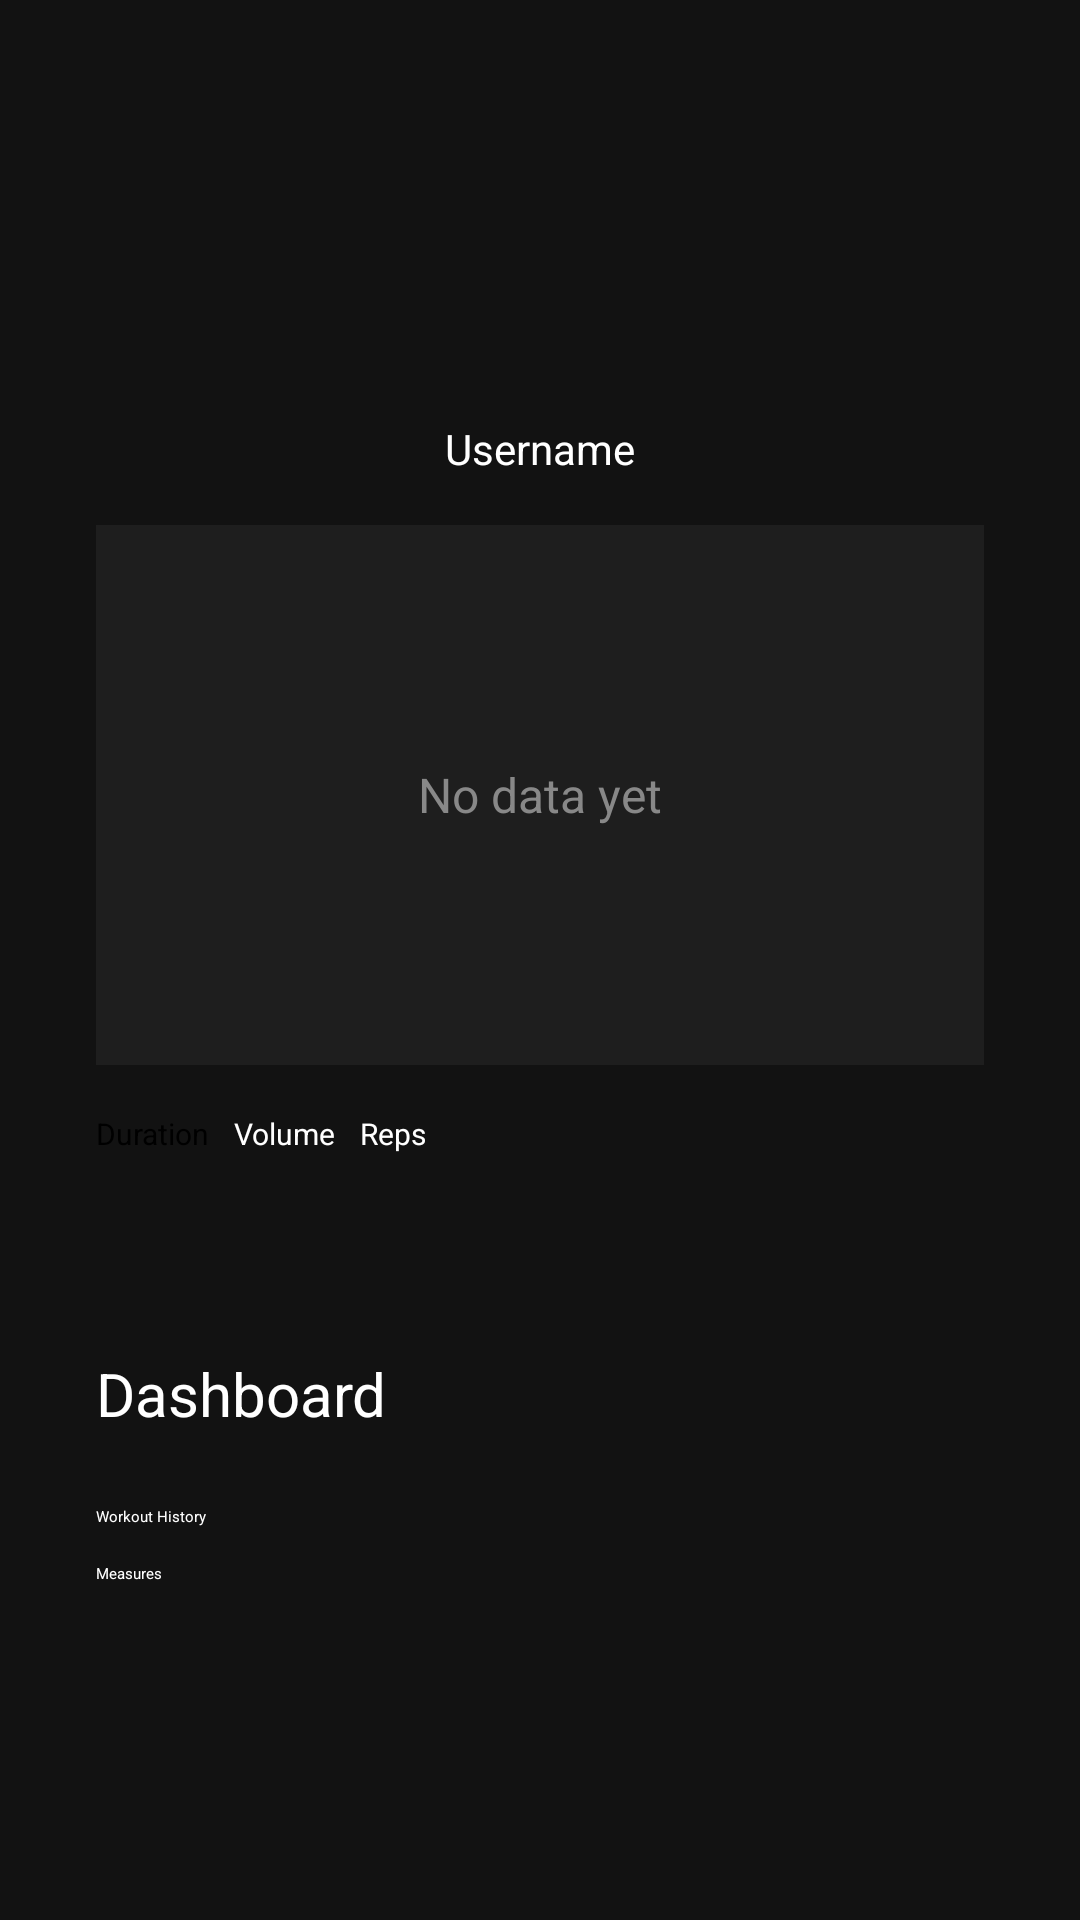

The Android layout XML behind this screen, and the referenced resources:
<!-- AndroidManifest.xml: application theme Theme.GymApp -->
<!-- res/layout/fragment_profile.xml -->
<?xml version="1.0" encoding="utf-8"?>
<ScrollView xmlns:android="http://schemas.android.com/apk/res/android"
    android:layout_width="match_parent"
    android:layout_height="match_parent"
    xmlns:app="http://schemas.android.com/apk/res-auto"
    android:background="#121212">

    <LinearLayout
        android:layout_width="match_parent"
        android:layout_height="wrap_content"
        android:orientation="vertical"
        android:padding="32dp"
        android:gravity="center_horizontal">

        
        <com.google.android.material.imageview.ShapeableImageView
            android:id="@+id/profileImageView"
            android:layout_width="100dp"
            android:layout_height="100dp"
            android:layout_gravity="center"
            android:layout_marginBottom="8dp"
            android:src="@drawable/profileicon"
            android:scaleType="centerCrop"
            app:shapeAppearanceOverlay="@style/CircleImage" />



        
        <TextView
            android:id="@+id/usernameTextView"
            android:layout_width="wrap_content"
            android:layout_height="wrap_content"
            android:text="Username"
            android:textColor="@android:color/white"
            android:textSize="14sp"
            android:layout_marginBottom="16dp" />


        
        <FrameLayout
            android:layout_width="match_parent"
            android:layout_height="180dp"
            android:layout_marginBottom="16dp"
            android:background="#1E1E1E">

            <TextView
                android:id="@+id/tvNoData"
                android:layout_width="wrap_content"
                android:layout_height="wrap_content"
                android:text="No data yet"
                android:textColor="#888888"
                android:textSize="16sp"
                android:layout_gravity="center" />

            <com.github.mikephil.charting.charts.LineChart
                android:id="@+id/lineChart"
                android:layout_width="match_parent"
                android:layout_height="match_parent"
                android:visibility="gone" />
        </FrameLayout>

        
        <LinearLayout
            android:layout_width="match_parent"
            android:layout_height="wrap_content"
            android:orientation="horizontal"
            android:gravity="start"
            android:layout_marginBottom="24dp">

            <Button
                android:id="@+id/btnDuration"
                android:layout_width="wrap_content"
                android:layout_height="32dp"
                android:text="Duration"
                android:textSize="10sp"
                android:textAllCaps="false"
                android:backgroundTint="#FFD600"
                android:textColor="@android:color/black" />

            <Button
                android:id="@+id/btnVolume"
                android:layout_width="wrap_content"
                android:layout_height="32dp"
                android:text="Volume"
                android:textSize="10sp"
                android:textAllCaps="false"
                android:layout_marginStart="8dp"
                android:backgroundTint="#333333"
                android:textColor="@android:color/white" />

            <Button
                android:id="@+id/btnReps"
                android:layout_width="wrap_content"
                android:layout_height="32dp"
                android:text="Reps"
                android:textSize="10sp"
                android:textAllCaps="false"
                android:layout_marginStart="8dp"
                android:backgroundTint="#333333"
                android:textColor="@android:color/white" />
        </LinearLayout>

        
        <TextView
            android:layout_width="match_parent"
            android:layout_height="wrap_content"
            android:text="Dashboard"
            android:textColor="#FFFFFF"
            android:textSize="20sp"
            android:layout_marginTop="24dp"
            android:layout_marginBottom="12dp" />


        
        <LinearLayout
            android:layout_width="match_parent"
            android:layout_height="wrap_content"
            android:orientation="vertical">

            <Button
                android:id="@+id/btnWorkoutHistory"
                android:layout_width="match_parent"
                android:layout_height="wrap_content"
                android:text="Workout History"
                android:backgroundTint="#4D4D4D"
                android:textColor="@android:color/white"
                android:textAllCaps="false"
                android:layout_marginTop="12dp" />

            <Button
                android:id="@+id/btnMeasures"
                android:layout_width="match_parent"
                android:layout_height="wrap_content"
                android:text="Measures"
                android:backgroundTint="#4D4D4D"
                android:textColor="@android:color/white"
                android:textAllCaps="false"
                android:layout_marginTop="12dp" />


        </LinearLayout>
    </LinearLayout>
</ScrollView>
<!-- resources referenced by this layout -->
<resources>
  <style name="CircleImage">
          <item name="cornerFamily">rounded</item>
          <item name="cornerSize">50%</item>
      </style>
</resources>
